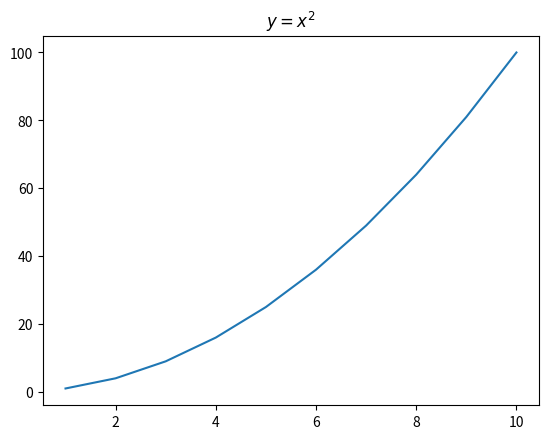

The matplotlib source for this figure:
import matplotlib.pyplot as plt
import pandas
import numpy as np

x = [1, 2, 3, 4, 5, 6, 7, 8, 9, 10]
y = [i**2 for i in x]
plt.title("$y=x^2$")
plt.plot(x, y)
plt.show()
print(np.zeros(9))
